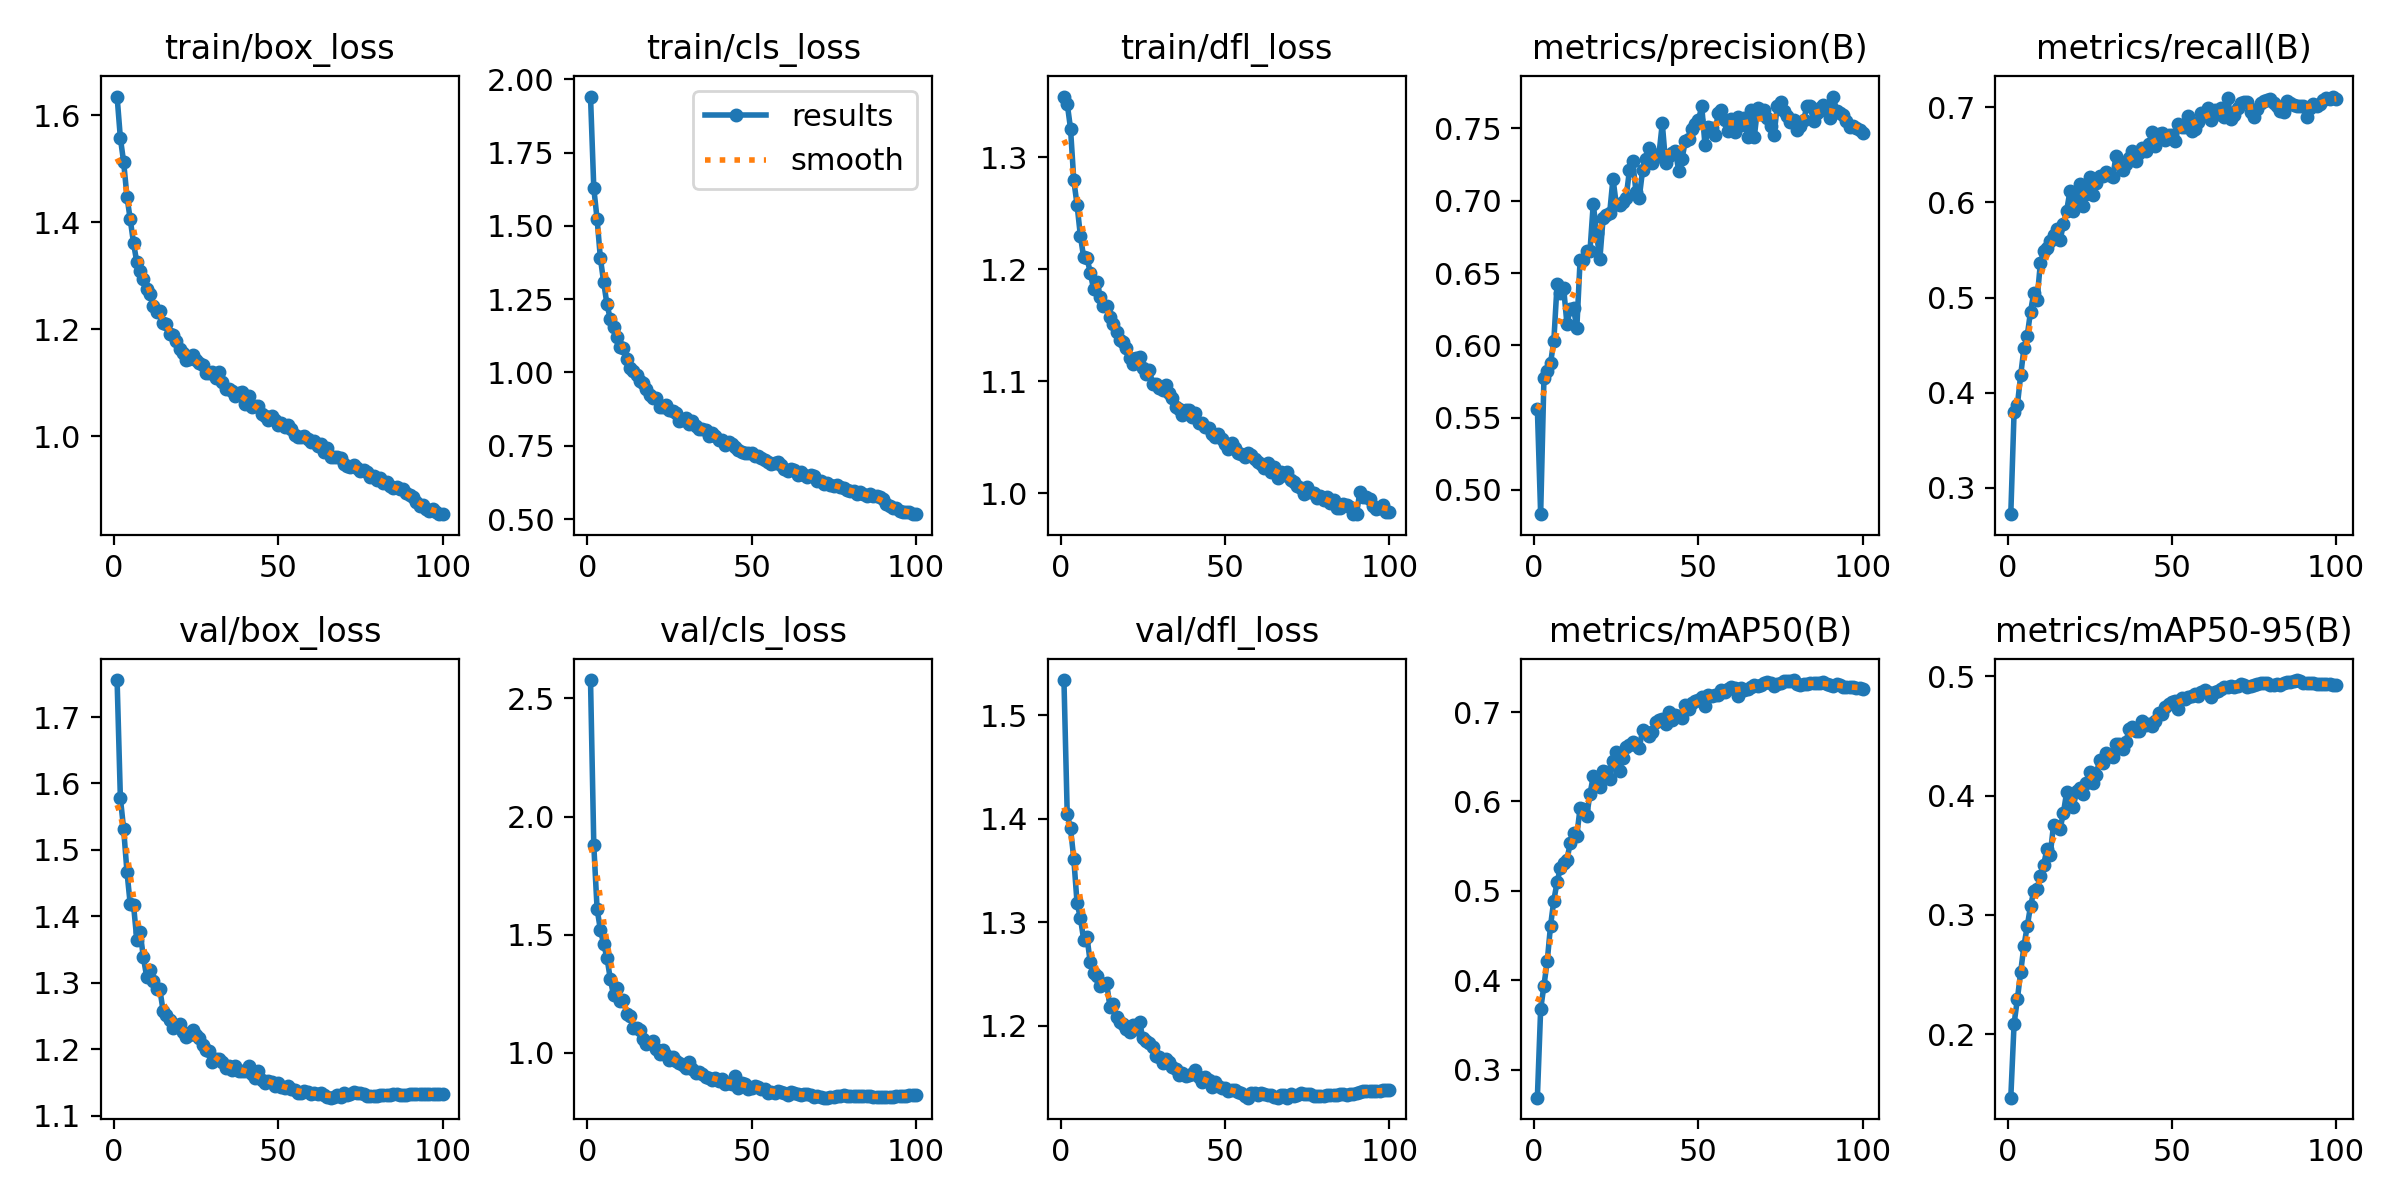

Source data for this figure (header and first rows):
epoch, time, train/box_loss, train/cls_loss, train/dfl_loss, metrics/precision(B), metrics/recall(B), metrics/mAP50(B), metrics/mAP50-95(B), val/box_loss, val/cls_loss, val/dfl_loss, lr/pg0, lr/pg1, lr/pg2
1, 609.9, 1.635, 1.941, 1.354, 0.5561, 0.2721, 0.2687, 0.1468, 1.756, 2.578, 1.534, 0.06703, 0.000333, 0.000333
2, 1204, 1.557, 1.628, 1.348, 0.4832, 0.3796, 0.3676, 0.2088, 1.578, 1.878, 1.404, 0.03403, 0.0006597, 0.0006597
3, 1792, 1.512, 1.524, 1.326, 0.5771, 0.3868, 0.3941, 0.2293, 1.531, 1.609, 1.391, 0.001013, 0.0009799, 0.0009799
4, 2383, 1.448, 1.39, 1.279, 0.5824, 0.4181, 0.4212, 0.2521, 1.467, 1.521, 1.361, 0.0009703, 0.0009703, 0.0009703
5, 2969, 1.405, 1.308, 1.257, 0.5877, 0.4465, 0.4607, 0.274, 1.418, 1.46, 1.318, 0.0009604, 0.0009604, 0.0009604
6, 3554, 1.361, 1.233, 1.23, 0.6027, 0.4597, 0.4891, 0.2905, 1.417, 1.403, 1.304, 0.0009505, 0.0009505, 0.0009505
7, 4140, 1.325, 1.183, 1.211, 0.6425, 0.4852, 0.5099, 0.3074, 1.365, 1.315, 1.283, 0.0009406, 0.0009406, 0.0009406
8, 4723, 1.308, 1.154, 1.21, 0.636, 0.5048, 0.5254, 0.3198, 1.376, 1.243, 1.286, 0.0009307, 0.0009307, 0.0009307
9, 5311, 1.294, 1.123, 1.197, 0.6393, 0.4977, 0.5311, 0.3222, 1.338, 1.274, 1.261, 0.0009208, 0.0009208, 0.0009208
10, 5898, 1.276, 1.087, 1.182, 0.6147, 0.5363, 0.5346, 0.3327, 1.309, 1.219, 1.251, 0.0009109, 0.0009109, 0.0009109
11, 6484, 1.267, 1.083, 1.189, 0.6252, 0.5486, 0.5537, 0.3422, 1.319, 1.222, 1.247, 0.000901, 0.000901, 0.000901
12, 7070, 1.243, 1.046, 1.175, 0.6257, 0.5522, 0.5651, 0.3551, 1.302, 1.165, 1.239, 0.0008911, 0.0008911, 0.0008911
13, 7654, 1.233, 1.015, 1.167, 0.6118, 0.5595, 0.5618, 0.3506, 1.291, 1.158, 1.24, 0.0008812, 0.0008812, 0.0008812
14, 8237, 1.234, 1.004, 1.167, 0.6592, 0.5662, 0.5929, 0.3755, 1.29, 1.106, 1.241, 0.0008713, 0.0008713, 0.0008713
15, 8818, 1.212, 0.9924, 1.157, 0.6591, 0.572, 0.5912, 0.3736, 1.258, 1.104, 1.218, 0.0008614, 0.0008614, 0.0008614
16, 9401, 1.21, 0.9706, 1.151, 0.665, 0.5604, 0.5835, 0.3723, 1.252, 1.098, 1.221, 0.0008515, 0.0008515, 0.0008515
17, 9985, 1.192, 0.9646, 1.144, 0.665, 0.5771, 0.608, 0.3854, 1.243, 1.059, 1.209, 0.0008416, 0.0008416, 0.0008416
18, 10569, 1.19, 0.9451, 1.137, 0.698, 0.5914, 0.6281, 0.4032, 1.231, 1.037, 1.204, 0.0008317, 0.0008317, 0.0008317
19, 11151, 1.178, 0.9245, 1.135, 0.6774, 0.6119, 0.6254, 0.3977, 1.235, 1.043, 1.202, 0.0008218, 0.0008218, 0.0008218
20, 11734, 1.163, 0.9138, 1.129, 0.6593, 0.5908, 0.6166, 0.3906, 1.238, 1.048, 1.197, 0.0008119, 0.0008119, 0.0008119
21, 12315, 1.157, 0.9137, 1.12, 0.6881, 0.6012, 0.6337, 0.4042, 1.225, 1.018, 1.194, 0.000802, 0.000802, 0.000802
22, 12898, 1.143, 0.8817, 1.115, 0.6901, 0.6192, 0.6324, 0.4066, 1.219, 0.9939, 1.2, 0.0007921, 0.0007921, 0.0007921
23, 13479, 1.145, 0.8839, 1.12, 0.6915, 0.5966, 0.6251, 0.4018, 1.222, 1.013, 1.197, 0.0007822, 0.0007822, 0.0007822
24, 14065, 1.152, 0.8901, 1.121, 0.7153, 0.6092, 0.6448, 0.4104, 1.228, 0.99, 1.203, 0.0007723, 0.0007723, 0.0007723
25, 14649, 1.142, 0.8722, 1.112, 0.6976, 0.6263, 0.6548, 0.4202, 1.221, 0.9702, 1.188, 0.0007624, 0.0007624, 0.0007624
26, 15232, 1.137, 0.87, 1.106, 0.6969, 0.6082, 0.634, 0.411, 1.217, 0.9836, 1.185, 0.0007525, 0.0007525, 0.0007525
27, 15813, 1.133, 0.8602, 1.11, 0.6994, 0.6206, 0.6487, 0.4178, 1.207, 0.9643, 1.183, 0.0007426, 0.0007426, 0.0007426
28, 16399, 1.118, 0.8341, 1.097, 0.7021, 0.6273, 0.661, 0.4302, 1.199, 0.9567, 1.179, 0.0007327, 0.0007327, 0.0007327
29, 16985, 1.118, 0.839, 1.098, 0.721, 0.6277, 0.6631, 0.4275, 1.197, 0.9494, 1.171, 0.0007228, 0.0007228, 0.0007228
30, 17569, 1.121, 0.8462, 1.094, 0.7276, 0.6317, 0.6666, 0.4355, 1.18, 0.9346, 1.169, 0.0007129, 0.0007129, 0.0007129
31, 18152, 1.109, 0.8248, 1.092, 0.7061, 0.6289, 0.6626, 0.4333, 1.186, 0.9596, 1.164, 0.000703, 0.000703, 0.000703
32, 18734, 1.12, 0.8351, 1.096, 0.7022, 0.6267, 0.6593, 0.4321, 1.185, 0.9335, 1.167, 0.0006931, 0.0006931, 0.0006931
33, 19318, 1.102, 0.8186, 1.089, 0.7211, 0.6484, 0.6803, 0.443, 1.181, 0.9155, 1.165, 0.0006832, 0.0006832, 0.0006832
34, 19901, 1.089, 0.8076, 1.085, 0.7292, 0.6409, 0.678, 0.4437, 1.172, 0.9186, 1.16, 0.0006733, 0.0006733, 0.0006733
35, 20484, 1.089, 0.807, 1.077, 0.7364, 0.6345, 0.6737, 0.4393, 1.174, 0.9117, 1.158, 0.0006634, 0.0006634, 0.0006634
36, 21067, 1.085, 0.8054, 1.075, 0.7258, 0.64, 0.6772, 0.4448, 1.169, 0.8976, 1.153, 0.0006535, 0.0006535, 0.0006535
37, 21652, 1.076, 0.7838, 1.07, 0.7299, 0.6463, 0.6887, 0.4562, 1.175, 0.8948, 1.154, 0.0006436, 0.0006436, 0.0006436
38, 22233, 1.081, 0.7928, 1.074, 0.7323, 0.6537, 0.6905, 0.4573, 1.166, 0.8841, 1.151, 0.0006337, 0.0006337, 0.0006337
39, 22816, 1.083, 0.7822, 1.074, 0.7535, 0.6431, 0.6925, 0.4542, 1.167, 0.8938, 1.152, 0.0006238, 0.0006238, 0.0006238
40, 23398, 1.061, 0.7696, 1.068, 0.7263, 0.652, 0.6868, 0.4544, 1.167, 0.8809, 1.153, 0.0006139, 0.0006139, 0.0006139
41, 23980, 1.076, 0.7699, 1.072, 0.7311, 0.6575, 0.7005, 0.4626, 1.175, 0.8901, 1.157, 0.000604, 0.000604, 0.000604
42, 24562, 1.055, 0.7531, 1.062, 0.7333, 0.6545, 0.6912, 0.4597, 1.162, 0.8684, 1.15, 0.0005941, 0.0005941, 0.0005941
43, 25143, 1.057, 0.7621, 1.062, 0.7343, 0.6618, 0.6968, 0.4604, 1.157, 0.8717, 1.145, 0.0005842, 0.0005842, 0.0005842
44, 25725, 1.057, 0.7571, 1.059, 0.7207, 0.6742, 0.6957, 0.4581, 1.167, 0.8693, 1.15, 0.0005743, 0.0005743, 0.0005743
45, 26306, 1.042, 0.745, 1.058, 0.7288, 0.6596, 0.6935, 0.4626, 1.153, 0.8999, 1.147, 0.0005644, 0.0005644, 0.0005644
46, 26888, 1.039, 0.7363, 1.053, 0.7413, 0.672, 0.7076, 0.4693, 1.149, 0.851, 1.141, 0.0005545, 0.0005545, 0.0005545
47, 27468, 1.03, 0.7273, 1.05, 0.7425, 0.6729, 0.7029, 0.4688, 1.152, 0.8704, 1.145, 0.0005446, 0.0005446, 0.0005446
48, 28050, 1.038, 0.7267, 1.052, 0.7499, 0.6652, 0.7106, 0.4743, 1.15, 0.8684, 1.142, 0.0005347, 0.0005347, 0.0005347
49, 28631, 1.031, 0.7263, 1.048, 0.7529, 0.671, 0.7125, 0.4769, 1.144, 0.8463, 1.139, 0.0005248, 0.0005248, 0.0005248
50, 29213, 1.02, 0.7252, 1.044, 0.7556, 0.6706, 0.7133, 0.4786, 1.149, 0.852, 1.139, 0.0005149, 0.0005149, 0.0005149
51, 29794, 1.025, 0.7148, 1.04, 0.7654, 0.6645, 0.7172, 0.4794, 1.143, 0.8586, 1.137, 0.000505, 0.000505, 0.000505
52, 30376, 1.018, 0.715, 1.045, 0.7383, 0.6821, 0.7072, 0.4729, 1.142, 0.8558, 1.138, 0.0004951, 0.0004951, 0.0004951
53, 30958, 1.021, 0.7079, 1.04, 0.7511, 0.6794, 0.7187, 0.4819, 1.144, 0.8464, 1.138, 0.0004852, 0.0004852, 0.0004852
54, 31540, 1.014, 0.7002, 1.036, 0.7502, 0.6795, 0.7179, 0.481, 1.139, 0.8487, 1.136, 0.0004753, 0.0004753, 0.0004753
55, 32121, 1.002, 0.6957, 1.035, 0.7454, 0.6905, 0.7188, 0.4829, 1.138, 0.8288, 1.135, 0.0004654, 0.0004654, 0.0004654
56, 32703, 0.9992, 0.6892, 1.032, 0.7609, 0.6754, 0.7193, 0.4837, 1.133, 0.835, 1.132, 0.0004555, 0.0004555, 0.0004555
57, 33284, 0.998, 0.6904, 1.036, 0.7626, 0.6775, 0.725, 0.4851, 1.133, 0.832, 1.13, 0.0004456, 0.0004456, 0.0004456
58, 33867, 1, 0.6932, 1.034, 0.7561, 0.6843, 0.7226, 0.4839, 1.137, 0.8397, 1.135, 0.0004357, 0.0004357, 0.0004357
59, 34448, 0.9943, 0.6828, 1.03, 0.7481, 0.6936, 0.7256, 0.487, 1.135, 0.8339, 1.135, 0.0004258, 0.0004258, 0.0004258
60, 35029, 0.9896, 0.6715, 1.028, 0.7565, 0.6924, 0.7284, 0.489, 1.132, 0.8286, 1.133, 0.0004159, 0.0004159, 0.0004159
... 40 more rows
